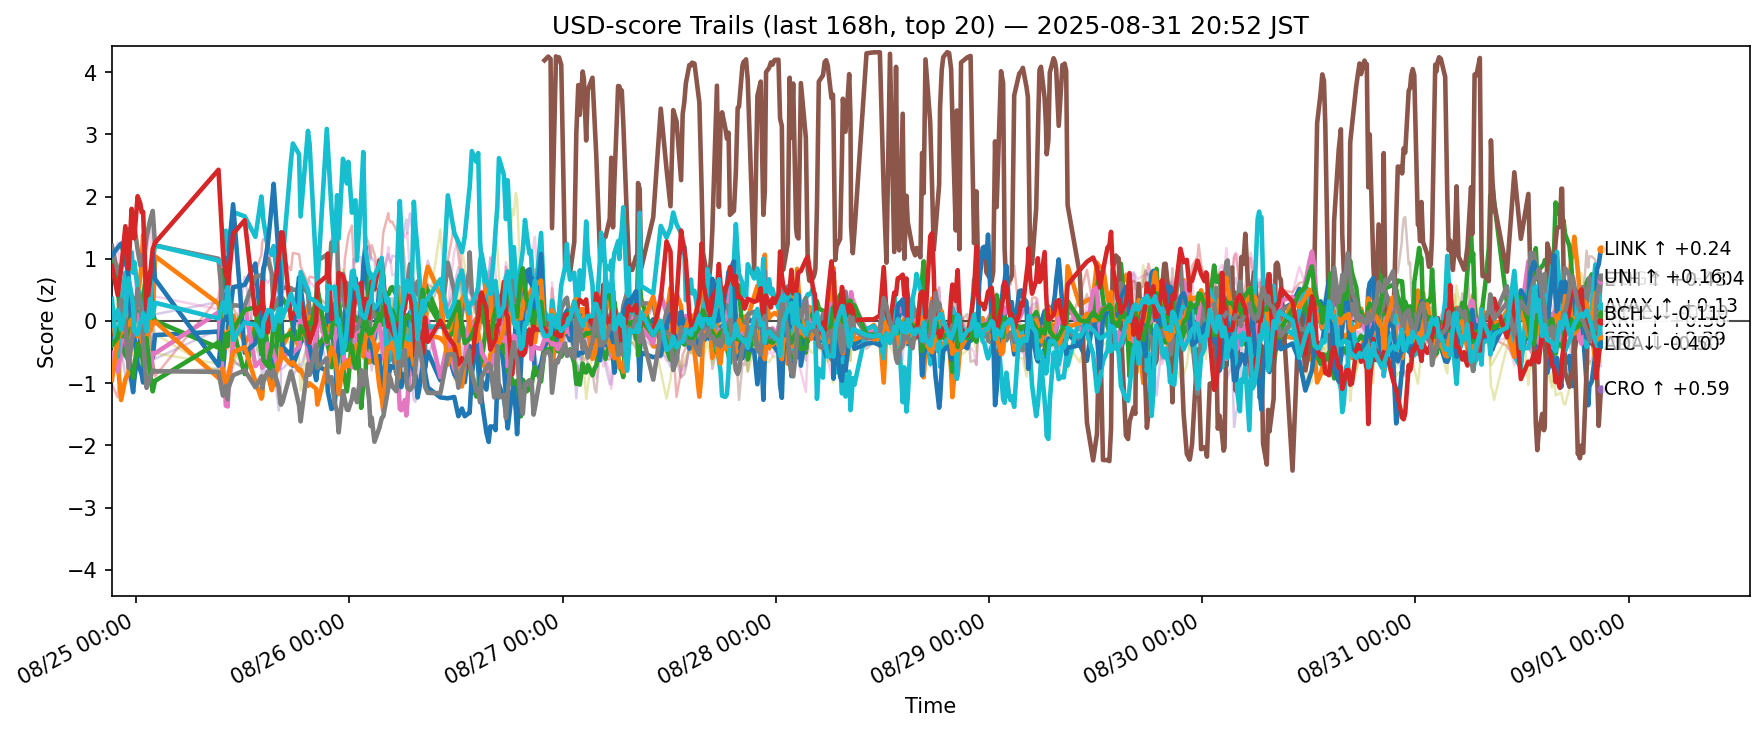

Data behind this chart, as committed beside it:
ts, side, symbol, score
2025-08-24 12:16:44.016710+00:00, usd, ADA, -0.3744
2025-08-24 12:16:44.016710+00:00, usd, AVAX, 0.2397
2025-08-24 12:16:44.016710+00:00, usd, BCH, 1.054
2025-08-24 12:16:44.016710+00:00, usd, BNB, -1.021
2025-08-24 12:16:44.016710+00:00, usd, BTC, -0.1446
2025-08-24 12:16:44.016710+00:00, usd, DOGE, -0.5144
2025-08-24 12:16:44.016710+00:00, usd, DOT, 0.113
2025-08-24 12:16:44.016710+00:00, usd, ETH, 1.207
2025-08-24 12:16:44.016710+00:00, usd, HBAR, -0.5506
2025-08-24 12:16:44.016710+00:00, usd, HYPE, 0.354
2025-08-24 12:16:44.016710+00:00, usd, LINK, 1.052
2025-08-24 12:16:44.016710+00:00, usd, LTC, -0.9521
2025-08-24 12:16:44.016710+00:00, usd, SHIB, -0.3898
2025-08-24 12:16:44.016710+00:00, usd, SOL, 0.8861
2025-08-24 12:16:44.016710+00:00, usd, SUI, -0.7573
2025-08-24 12:16:44.016710+00:00, usd, TON, -0.9448
2025-08-24 12:16:44.016710+00:00, usd, TRX, 0.6599
2025-08-24 12:16:44.016710+00:00, usd, UNI, -0.01698
2025-08-24 12:16:44.016710+00:00, usd, XLM, 0.1116
2025-08-24 12:16:44.016710+00:00, usd, XRP, -0.06635
2025-08-24 12:55:51.565617+00:00, usd, ADA, -0.1359
2025-08-24 12:55:51.565617+00:00, usd, AVAX, -0.672
2025-08-24 12:55:51.565617+00:00, usd, BCH, 0.5753
2025-08-24 12:55:51.565617+00:00, usd, BNB, -1.228
2025-08-24 12:55:51.565617+00:00, usd, BTC, -0.2037
2025-08-24 12:55:51.565617+00:00, usd, DOGE, -0.8142
2025-08-24 12:55:51.565617+00:00, usd, DOT, 0.1715
2025-08-24 12:55:51.565617+00:00, usd, ETH, 0.7653
2025-08-24 12:55:51.565617+00:00, usd, HBAR, 0.05237
2025-08-24 12:55:51.565617+00:00, usd, HYPE, -0.5738
2025-08-24 12:55:51.565617+00:00, usd, LINK, 1.179
2025-08-24 12:55:51.565617+00:00, usd, LTC, -0.2986
2025-08-24 12:55:51.565617+00:00, usd, SHIB, -0.27
2025-08-24 12:55:51.565617+00:00, usd, SOL, 0.4167
2025-08-24 12:55:51.565617+00:00, usd, SUI, -0.3031
2025-08-24 12:55:51.565617+00:00, usd, TON, -0.5386
2025-08-24 12:55:51.565617+00:00, usd, TRX, 1.256
2025-08-24 12:55:51.565617+00:00, usd, UNI, 0.1183
2025-08-24 12:55:51.565617+00:00, usd, XLM, 0.2755
2025-08-24 12:55:51.565617+00:00, usd, XRP, 0.1729
2025-08-24 13:19:04.386413+00:00, usd, ADA, -0.3274
2025-08-24 13:19:04.386413+00:00, usd, AVAX, -1.272
2025-08-24 13:19:04.386413+00:00, usd, BCH, -0.1626
2025-08-24 13:19:04.386413+00:00, usd, BNB, -0.664
2025-08-24 13:19:04.386413+00:00, usd, BTC, -0.2848
2025-08-24 13:19:04.386413+00:00, usd, DOGE, -0.321
2025-08-24 13:19:04.386413+00:00, usd, DOT, -0.3327
2025-08-24 13:19:04.386413+00:00, usd, ETH, 0.9108
2025-08-24 13:19:04.386413+00:00, usd, HBAR, 0.6759
2025-08-24 13:19:04.386413+00:00, usd, HYPE, 0.2114
2025-08-24 13:19:04.386413+00:00, usd, LINK, 1.243
2025-08-24 13:19:04.386413+00:00, usd, LTC, -0.1816
2025-08-24 13:19:04.386413+00:00, usd, SHIB, 0.04302
2025-08-24 13:19:04.386413+00:00, usd, SOL, 0.8282
2025-08-24 13:19:04.386413+00:00, usd, SUI, -0.4723
2025-08-24 13:19:04.386413+00:00, usd, TON, -0.524
2025-08-24 13:19:04.386413+00:00, usd, TRX, 0.4971
2025-08-24 13:19:04.386413+00:00, usd, UNI, 0.3421
2025-08-24 13:19:04.386413+00:00, usd, XLM, -0.1237
2025-08-24 13:19:04.386413+00:00, usd, XRP, -0.1398
... 11,280 more rows
